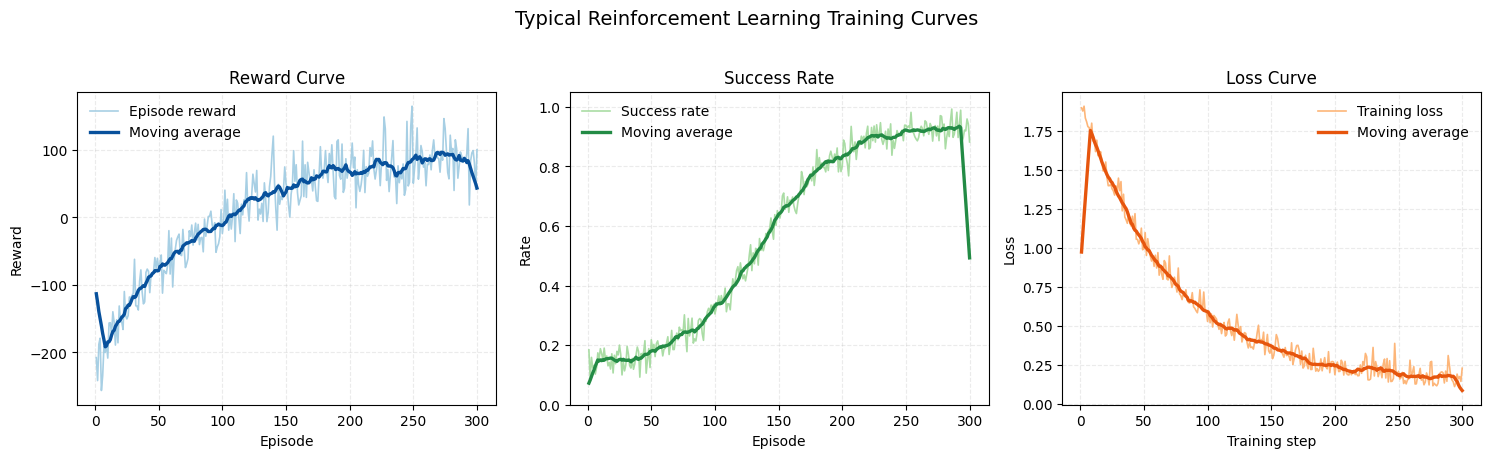

Source code (Python):
import numpy as np
import matplotlib.pyplot as plt
from pathlib import Path


OUTPUT_DIR = Path(r"D:\pycharm\carla_code\test\rl_curve_demo\offline_reward_v2")
OUTPUT_DIR.mkdir(parents=True, exist_ok=True)

rng = np.random.default_rng(42)
steps = np.arange(1, 301)

reward_trend = -220 + 320 * (1 - np.exp(-steps / 85.0))
reward_noise = rng.normal(0, 28, size=steps.size)
episode_reward = reward_trend + reward_noise

success_trend = 0.12 + 0.82 / (1 + np.exp(-(steps - 135) / 32.0))
success_noise = rng.normal(0, 0.03, size=steps.size)
success_rate = np.clip(success_trend + success_noise, 0, 1)

loss_trend = 1.8 * np.exp(-steps / 70.0) + 0.08
loss_noise = np.abs(rng.normal(0, 0.08, size=steps.size))
training_loss = loss_trend + loss_noise

window = 15
kernel = np.ones(window) / window
reward_smooth = np.convolve(episode_reward, kernel, mode="same")
success_smooth = np.convolve(success_rate, kernel, mode="same")
loss_smooth = np.convolve(training_loss, kernel, mode="same")

plt.style.use("default")
fig, axes = plt.subplots(1, 3, figsize=(15, 4.6), dpi=160)

axes[0].plot(steps, episode_reward, color="#9ecae1", linewidth=1.2, alpha=0.9, label="Episode reward")
axes[0].plot(steps, reward_smooth, color="#08519c", linewidth=2.4, label="Moving average")
axes[0].set_title("Reward Curve")
axes[0].set_xlabel("Episode")
axes[0].set_ylabel("Reward")
axes[0].grid(alpha=0.25, linestyle="--")
axes[0].legend(frameon=False)

axes[1].plot(steps, success_rate, color="#a1d99b", linewidth=1.2, alpha=0.9, label="Success rate")
axes[1].plot(steps, success_smooth, color="#238b45", linewidth=2.4, label="Moving average")
axes[1].set_title("Success Rate")
axes[1].set_xlabel("Episode")
axes[1].set_ylabel("Rate")
axes[1].set_ylim(0, 1.05)
axes[1].grid(alpha=0.25, linestyle="--")
axes[1].legend(frameon=False)

axes[2].plot(steps, training_loss, color="#fdae6b", linewidth=1.2, alpha=0.9, label="Training loss")
axes[2].plot(steps, loss_smooth, color="#e6550d", linewidth=2.4, label="Moving average")
axes[2].set_title("Loss Curve")
axes[2].set_xlabel("Training step")
axes[2].set_ylabel("Loss")
axes[2].grid(alpha=0.25, linestyle="--")
axes[2].legend(frameon=False)

fig.suptitle("Typical Reinforcement Learning Training Curves", fontsize=14)
fig.tight_layout(rect=(0, 0, 1, 0.95))

png_path = OUTPUT_DIR / "standard_rl_curves.png"
pdf_path = OUTPUT_DIR / "standard_rl_curves.pdf"
fig.savefig(png_path, bbox_inches="tight")
fig.savefig(pdf_path, bbox_inches="tight")
plt.close(fig)

print(f"Saved: {png_path}")
print(f"Saved: {pdf_path}")
